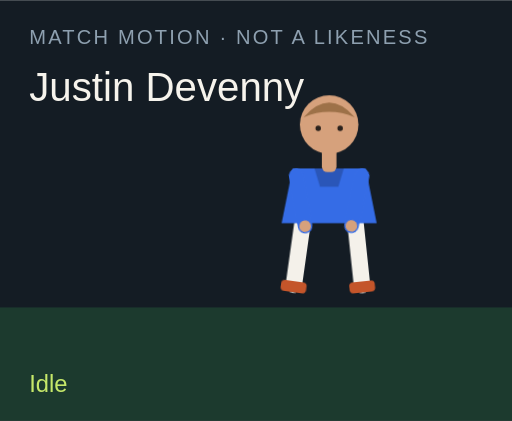
t = 0.00 s
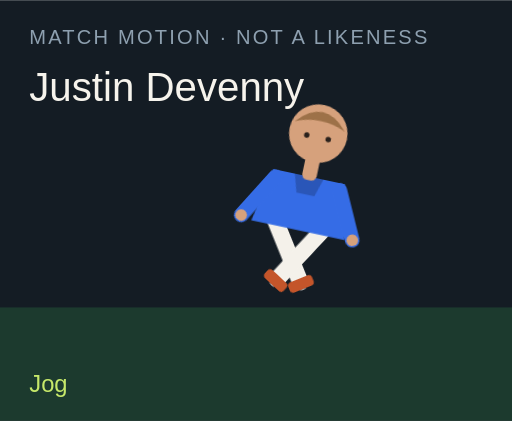
t = 1.50 s
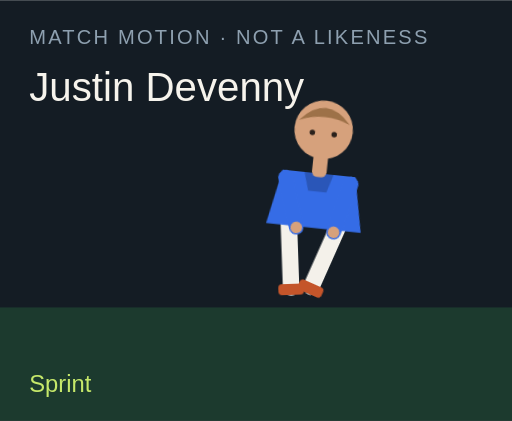
t = 3.00 s
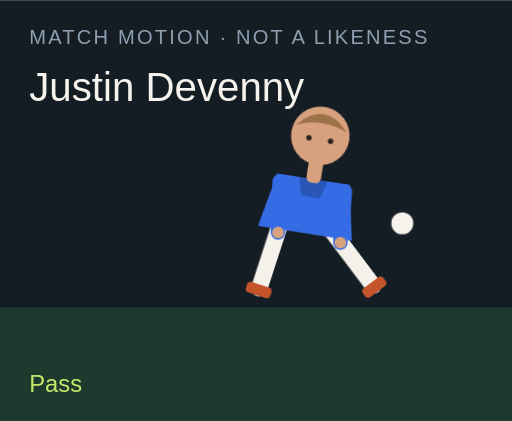
t = 4.50 s
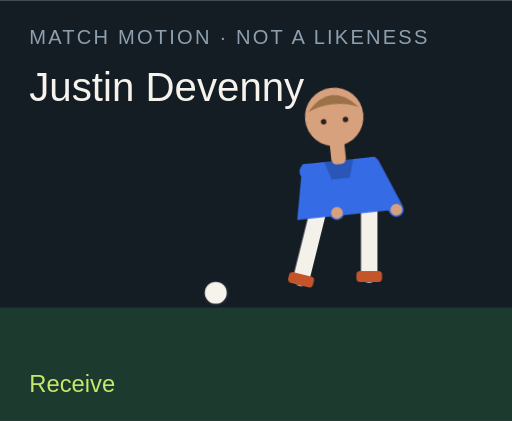
t = 6.00 s
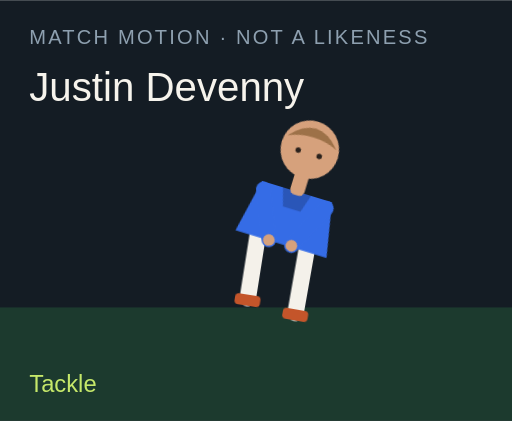
t = 7.50 s

The animated SVG that drew these frames (rendered in a browser with its animation timeline set to each time). Animation: 18 CSS @keyframes rules; one cycle of 9.00 s, repeats indefinitely.

<?xml version="1.0" encoding="UTF-8"?>
<svg xmlns="http://www.w3.org/2000/svg" viewBox="0 0 280 230" role="img">
  <style>@media (prefers-reduced-motion: reduce){animate,animateTransform{display:none}}</style>
  <rect width="280" height="230" fill="#141c24"/>
  <rect y="168" width="280" height="62" fill="#1c3a2e"/>
  <text x="16" y="24" fill="#8ea0b0" font-family="Arial,sans-serif" font-size="11" letter-spacing="1.2">MATCH MOTION · NOT A LIKENESS</text>
  <text x="16" y="55" fill="#f6f3ec" font-family="Impact,sans-serif" font-size="22">Justin Devenny</text>
  <circle r="7" fill="#f6f3ec" stroke="#172028" stroke-width="2" id="motion-63818" cx="150" cy="160" opacity="0">
    
    
    
  </circle>
  <g transform="translate(132 40)">
    <g id="motion-63840" transform="rotate(0 48 90)">
      
      <g id="motion-63842" transform="translate(0 0)">
        
        <g transform="translate(34 78)"><g id="motion-63844" transform="rotate(8)"><path d="M0 0 V38" stroke="#f4f1ea" stroke-width="9" stroke-linecap="round"/><rect x="-7" y="36" width="14" height="6" rx="2" fill="#c4552a"/></g></g>
        <g transform="translate(62 78)"><g id="motion-63846" transform="rotate(-6)"><path d="M0 0 V38" stroke="#f4f1ea" stroke-width="9" stroke-linecap="round"/><rect x="-7" y="36" width="14" height="6" rx="2" fill="#c4552a"/></g></g>
        <path d="M28 52 h40 l6 30 H22 Z" fill="#356ce6"/>
        <path d="M40 52 h16 l-3 10 H43 Z" fill="#000" opacity=".2"/>
        <g transform="translate(30 56)"><g id="motion-63848" transform="rotate(-10)"><path d="M0 0 V28" stroke="#356ce6" stroke-width="8" stroke-linecap="round"/><circle cx="0" cy="28" r="3.2" fill="#d6a17c"/></g></g>
        <g transform="translate(66 56)"><g id="motion-63850" transform="rotate(12)"><path d="M0 0 V28" stroke="#356ce6" stroke-width="8" stroke-linecap="round"/><circle cx="0" cy="28" r="3.2" fill="#d6a17c"/></g></g>
        <rect x="44" y="40" width="8" height="14" rx="3" fill="#d6a17c"/>
        <circle cx="48" cy="28" r="16" fill="#d6a17c"/>
        <path d="M34 24 Q48 8 62 24 Q48 18 34 24" fill="#9d7148"/>
        <circle cx="42" cy="30" r="1.5" fill="#2a211c"/><circle cx="54" cy="30" r="1.5" fill="#2a211c"/>
      </g>
    </g>
  </g>
  <text x="16" y="214" fill="#c6e86a" font-family="Arial,sans-serif" font-size="13" opacity="1" id="motion-63822">Idle</text><text x="16" y="214" fill="#c6e86a" font-family="Arial,sans-serif" font-size="13" opacity="0" id="motion-63824">Jog</text><text x="16" y="214" fill="#c6e86a" font-family="Arial,sans-serif" font-size="13" opacity="0" id="motion-63826">Sprint</text><text x="16" y="214" fill="#c6e86a" font-family="Arial,sans-serif" font-size="13" opacity="0" id="motion-63828">Dribble</text><text x="16" y="214" fill="#c6e86a" font-family="Arial,sans-serif" font-size="13" opacity="0" id="motion-63830">Pass</text><text x="16" y="214" fill="#c6e86a" font-family="Arial,sans-serif" font-size="13" opacity="0" id="motion-63832">Shoot</text><text x="16" y="214" fill="#c6e86a" font-family="Arial,sans-serif" font-size="13" opacity="0" id="motion-63834">Receive</text><text x="16" y="214" fill="#c6e86a" font-family="Arial,sans-serif" font-size="13" opacity="0" id="motion-63836">Tackle</text><text x="16" y="214" fill="#c6e86a" font-family="Arial,sans-serif" font-size="13" opacity="0" id="motion-63838">Arms wide</text>
<style>@keyframes track-63819{0%{cx:150px}11.1%{cx:156px}22.2%{cx:164px}33.300000000000004%{cx:142px}44.4%{cx:190px}55.60000000000001%{cx:250px}66.7%{cx:118px}77.8%{cx:150px}88.9%{cx:150px}100%{cx:150px}}@keyframes track-63820{0%{cy:160px}11.1%{cy:158px}22.2%{cy:154px}33.300000000000004%{cy:156px}44.4%{cy:148px}55.60000000000001%{cy:96px}66.7%{cy:160px}77.8%{cy:160px}88.9%{cy:160px}100%{cy:160px}}@keyframes track-63821{0%{opacity:0}11.1%{opacity:0}22.2%{opacity:0}33.300000000000004%{opacity:1}44.4%{opacity:1}55.60000000000001%{opacity:1}66.7%{opacity:1}77.8%{opacity:0}88.9%{opacity:0}100%{opacity:0}}@keyframes track-63823{0%{opacity:1}11.1%{opacity:0}22.2%{opacity:0}33.300000000000004%{opacity:0}44.4%{opacity:0}55.60000000000001%{opacity:0}66.7%{opacity:0}77.8%{opacity:0}88.9%{opacity:0}100%{opacity:1}}@keyframes track-63825{0%{opacity:0}11.1%{opacity:1}22.2%{opacity:0}33.300000000000004%{opacity:0}44.4%{opacity:0}55.60000000000001%{opacity:0}66.7%{opacity:0}77.8%{opacity:0}88.9%{opacity:0}100%{opacity:0}}@keyframes track-63827{0%{opacity:0}11.1%{opacity:0}22.2%{opacity:1}33.300000000000004%{opacity:0}44.4%{opacity:0}55.60000000000001%{opacity:0}66.7%{opacity:0}77.8%{opacity:0}88.9%{opacity:0}100%{opacity:0}}@keyframes track-63829{0%{opacity:0}11.1%{opacity:0}22.2%{opacity:0}33.300000000000004%{opacity:1}44.4%{opacity:0}55.60000000000001%{opacity:0}66.7%{opacity:0}77.8%{opacity:0}88.9%{opacity:0}100%{opacity:0}}@keyframes track-63831{0%{opacity:0}11.1%{opacity:0}22.2%{opacity:0}33.300000000000004%{opacity:0}44.4%{opacity:1}55.60000000000001%{opacity:0}66.7%{opacity:0}77.8%{opacity:0}88.9%{opacity:0}100%{opacity:0}}@keyframes track-63833{0%{opacity:0}11.1%{opacity:0}22.2%{opacity:0}33.300000000000004%{opacity:0}44.4%{opacity:0}55.60000000000001%{opacity:1}66.7%{opacity:0}77.8%{opacity:0}88.9%{opacity:0}100%{opacity:0}}@keyframes track-63835{0%{opacity:0}11.1%{opacity:0}22.2%{opacity:0}33.300000000000004%{opacity:0}44.4%{opacity:0}55.60000000000001%{opacity:0}66.7%{opacity:1}77.8%{opacity:0}88.9%{opacity:0}100%{opacity:0}}@keyframes track-63837{0%{opacity:0}11.1%{opacity:0}22.2%{opacity:0}33.300000000000004%{opacity:0}44.4%{opacity:0}55.60000000000001%{opacity:0}66.7%{opacity:0}77.8%{opacity:1}88.9%{opacity:0}100%{opacity:0}}@keyframes track-63839{0%{opacity:0}11.1%{opacity:0}22.2%{opacity:0}33.300000000000004%{opacity:0}44.4%{opacity:0}55.60000000000001%{opacity:0}66.7%{opacity:0}77.8%{opacity:0}88.9%{opacity:1}100%{opacity:0}}@keyframes track-63841{0%{transform:rotate(0deg)}11.1%{transform:rotate(8deg)}22.2%{transform:rotate(16deg)}33.300000000000004%{transform:rotate(6deg)}44.4%{transform:rotate(4deg)}55.60000000000001%{transform:rotate(14deg)}66.7%{transform:rotate(-6deg)}77.8%{transform:rotate(34deg)}88.9%{transform:rotate(0deg)}100%{transform:rotate(0deg)}}@keyframes track-63843{0%{transform:translate(0px,0px)}11.1%{transform:translate(0px,-3px)}22.2%{transform:translate(0px,-6px)}33.300000000000004%{transform:translate(0px,-2px)}44.4%{transform:translate(0px,2px)}55.60000000000001%{transform:translate(0px,-4px)}66.7%{transform:translate(0px,1px)}77.8%{transform:translate(0px,10px)}88.9%{transform:translate(0px,-8px)}100%{transform:translate(0px,0px)}}@keyframes track-63845{0%{transform:rotate(8deg)}11.1%{transform:rotate(-26deg)}22.2%{transform:rotate(-42deg)}33.300000000000004%{transform:rotate(-8deg)}44.4%{transform:rotate(6deg)}55.60000000000001%{transform:rotate(12deg)}66.7%{transform:rotate(20deg)}77.8%{transform:rotate(-8deg)}88.9%{transform:rotate(-8deg)}100%{transform:rotate(8deg)}}@keyframes track-63847{0%{transform:rotate(-6deg)}11.1%{transform:rotate(24deg)}22.2%{transform:rotate(38deg)}33.300000000000004%{transform:rotate(18deg)}44.4%{transform:rotate(-38deg)}55.60000000000001%{transform:rotate(-54deg)}66.7%{transform:rotate(6deg)}77.8%{transform:rotate(-22deg)}88.9%{transform:rotate(8deg)}100%{transform:rotate(-6deg)}}@keyframes track-63849{0%{transform:rotate(-10deg)}11.1%{transform:rotate(24deg)}22.2%{transform:rotate(36deg)}33.300000000000004%{transform:rotate(-18deg)}44.4%{transform:rotate(10deg)}55.60000000000001%{transform:rotate(-24deg)}66.7%{transform:rotate(-30deg)}77.8%{transform:rotate(12deg)}88.9%{transform:rotate(-58deg)}100%{transform:rotate(-10deg)}}@keyframes track-63851{0%{transform:rotate(12deg)}11.1%{transform:rotate(-20deg)}22.2%{transform:rotate(-32deg)}33.300000000000004%{transform:rotate(14deg)}44.4%{transform:rotate(-26deg)}55.60000000000001%{transform:rotate(18deg)}66.7%{transform:rotate(-22deg)}77.8%{transform:rotate(-6deg)}88.9%{transform:rotate(58deg)}100%{transform:rotate(12deg)}}@media(prefers-reduced-motion:no-preference){#motion-63818{animation:track-63819 9s linear infinite both,track-63820 9s linear infinite both,track-63821 9s steps(1,end) infinite both}#motion-63822{animation:track-63823 9s steps(1,end) infinite both}#motion-63824{animation:track-63825 9s steps(1,end) infinite both}#motion-63826{animation:track-63827 9s steps(1,end) infinite both}#motion-63828{animation:track-63829 9s steps(1,end) infinite both}#motion-63830{animation:track-63831 9s steps(1,end) infinite both}#motion-63832{animation:track-63833 9s steps(1,end) infinite both}#motion-63834{animation:track-63835 9s steps(1,end) infinite both}#motion-63836{animation:track-63837 9s steps(1,end) infinite both}#motion-63838{animation:track-63839 9s steps(1,end) infinite both}#motion-63840{animation:track-63841 9s linear infinite both}#motion-63842{animation:track-63843 9s linear infinite both}#motion-63844{animation:track-63845 9s linear infinite both}#motion-63846{animation:track-63847 9s linear infinite both}#motion-63848{animation:track-63849 9s linear infinite both}#motion-63850{animation:track-63851 9s linear infinite both}}</style></svg>
